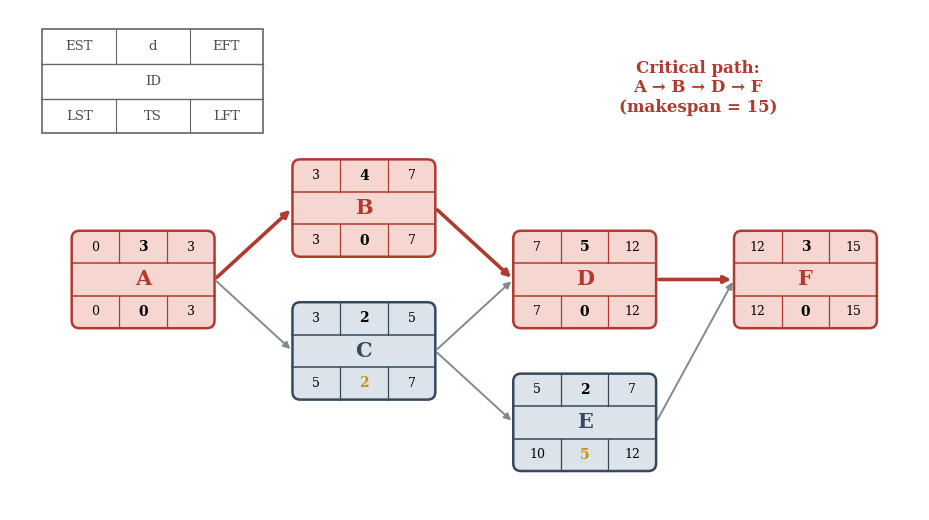

The matplotlib source for this figure: (Note: this script raises an exception after producing the figure.)
"""Generates img/cpm-network.png for chap01.tex.

Activity-on-node network for the six-activity worked example (Table 1.1):
each node is a three-row box showing (EST | d | EFT) on top, the activity
label in the middle, and (LST | TS | LFT) on the bottom -- using the
EST/EFT/LST/LFT/TS notation of Demeulemeester & Herroelen's forward/backward
pass and total-slack formulas (chap01.tex, Section 1.1.2).
"""

import matplotlib.pyplot as plt
import matplotlib.patches as mpatches

plt.rcParams["font.family"] = "serif"

RED = "#b03a2e"
RED_FILL = "#f5d6d1"
BLUE = "#34495e"
BLUE_FILL = "#dde3ea"
GOLD = "#c8960c"

# ---- problem data and CPM results (chapter 1, Table 1.1 / worked example) --
DUR = {"A": 3, "B": 4, "C": 2, "D": 5, "E": 2, "F": 3}
PRED = {"A": [], "B": ["A"], "C": ["A"], "D": ["B", "C"], "E": ["C"], "F": ["D", "E"]}

EST = {"A": 0, "B": 3, "C": 3, "D": 7, "E": 5, "F": 12}
EFT = {"A": 3, "B": 7, "C": 5, "D": 12, "E": 7, "F": 15}
LST = {"A": 0, "B": 3, "C": 5, "D": 7, "E": 10, "F": 12}
LFT = {"A": 3, "B": 7, "C": 7, "D": 12, "E": 12, "F": 15}
TS = {a: LST[a] - EST[a] for a in DUR}
CRITICAL = {a for a in DUR if TS[a] == 0}

POS = {
    "A": (0.175, 0.6),
    "B": (1.875, 1.15),
    "C": (1.875, 0.05),
    "D": (3.575, 0.6),
    "E": (3.575, -0.5),
    "F": (5.275, 0.6),
}

BOX_W, BOX_H = 1.10, 0.75
ROW_H = BOX_H / 3


def draw_node(ax, act):
    x, y = POS[act]
    crit = act in CRITICAL
    edge = RED if crit else BLUE
    face = RED_FILL if crit else BLUE_FILL
    box = mpatches.FancyBboxPatch(
        (x, y), BOX_W, BOX_H,
        boxstyle="round,pad=0.0,rounding_size=0.06",
        linewidth=1.8, edgecolor=edge, facecolor=face, zorder=2)
    ax.add_patch(box)
    # row separators
    ax.plot([x, x + BOX_W], [y + 2 * ROW_H, y + 2 * ROW_H], color=edge, linewidth=1.1, zorder=3)
    ax.plot([x, x + BOX_W], [y + ROW_H, y + ROW_H], color=edge, linewidth=1.1, zorder=3)
    # column separators on top/bottom rows only
    for yy in (y + 2 * ROW_H, y):
        ax.plot([x + BOX_W / 3, x + BOX_W / 3], [yy, yy + ROW_H], color=edge, linewidth=0.9, zorder=3)
        ax.plot([x + 2 * BOX_W / 3, x + 2 * BOX_W / 3], [yy, yy + ROW_H], color=edge, linewidth=0.9, zorder=3)

    cx = x + BOX_W / 2
    ax.text(x + BOX_W / 6, y + 2.5 * ROW_H, str(EST[act]), ha="center", va="center", fontsize=9)
    ax.text(cx, y + 2.5 * ROW_H, str(DUR[act]), ha="center", va="center", fontsize=10, fontweight="bold")
    ax.text(x + 5 * BOX_W / 6, y + 2.5 * ROW_H, str(EFT[act]), ha="center", va="center", fontsize=9)

    ax.text(cx, y + 1.5 * ROW_H, act, ha="center", va="center", fontsize=15, fontweight="bold", color=edge)

    ts_color = GOLD if TS[act] > 0 else "black"
    ax.text(x + BOX_W / 6, y + 0.5 * ROW_H, str(LST[act]), ha="center", va="center", fontsize=9)
    ax.text(cx, y + 0.5 * ROW_H, str(TS[act]), ha="center", va="center", fontsize=10, fontweight="bold", color=ts_color)
    ax.text(x + 5 * BOX_W / 6, y + 0.5 * ROW_H, str(LFT[act]), ha="center", va="center", fontsize=9)


def edge_anchor(act, side):
    x, y = POS[act]
    if side == "out":
        return (x + BOX_W, y + BOX_H / 2)
    return (x, y + BOX_H / 2)


fig, ax = plt.subplots(figsize=(11, 5.3))

for act in DUR:
    for p in PRED[act]:
        crit = act in CRITICAL and p in CRITICAL
        color = RED if crit else "#7f8c8d"
        lw = 2.6 if crit else 1.4
        x0, y0 = edge_anchor(p, "out")
        x1, y1 = edge_anchor(act, "in")
        ax.annotate("", xy=(x1, y1), xytext=(x0, y0),
                    arrowprops=dict(arrowstyle="-|>", color=color, lw=lw,
                                     shrinkA=2, shrinkB=2), zorder=1)

for act in DUR:
    draw_node(ax, act)

# ---- legend box (top-left): row layout key --------------------------------
lx, ly = -0.05, 2.1
lw_, lh_ = 1.7, 0.8
lrow = lh_ / 3
ax.add_patch(mpatches.Rectangle((lx, ly), lw_, lh_, linewidth=1.2,
                                  edgecolor="0.4", facecolor="none", zorder=2))
ax.plot([lx, lx + lw_], [ly + 2 * lrow, ly + 2 * lrow], color="0.4", linewidth=1.0)
ax.plot([lx, lx + lw_], [ly + lrow, ly + lrow], color="0.4", linewidth=1.0)
for yy in (ly + 2 * lrow, ly):
    ax.plot([lx + lw_ / 3, lx + lw_ / 3], [yy, yy + lrow], color="0.4", linewidth=0.8)
    ax.plot([lx + 2 * lw_ / 3, lx + 2 * lw_ / 3], [yy, yy + lrow], color="0.4", linewidth=0.8)
ax.text(lx + lw_ / 6, ly + 2.5 * lrow, "EST", ha="center", va="center", fontsize=9.5, color="0.3")
ax.text(lx + lw_ / 2, ly + 2.5 * lrow, "d", ha="center", va="center", fontsize=9.5, color="0.3")
ax.text(lx + 5 * lw_ / 6, ly + 2.5 * lrow, "EFT", ha="center", va="center", fontsize=9.5, color="0.3")
ax.text(lx + lw_ / 2, ly + 1.5 * lrow, "ID", ha="center", va="center", fontsize=9.5, color="0.3")
ax.text(lx + lw_ / 6, ly + 0.5 * lrow, "LST", ha="center", va="center", fontsize=9.5, color="0.3")
ax.text(lx + lw_ / 2, ly + 0.5 * lrow, "TS", ha="center", va="center", fontsize=9.5, color="0.3")
ax.text(lx + 5 * lw_ / 6, ly + 0.5 * lrow, "LFT", ha="center", va="center", fontsize=9.5, color="0.3")

ax.text(5.0, 2.45, "Critical path:\nA → B → D → F\n(makespan = 15)",
        ha="center", va="center", fontsize=12, fontweight="bold", color=RED)

ax.set_xlim(-0.3, 6.7)
ax.set_ylim(-0.8, 3.05)
ax.axis("off")
ax.set_aspect("equal")

fig.tight_layout()
fig.savefig("img/cpm-network.png", dpi=200, bbox_inches="tight")
print("wrote img/cpm-network.png")
